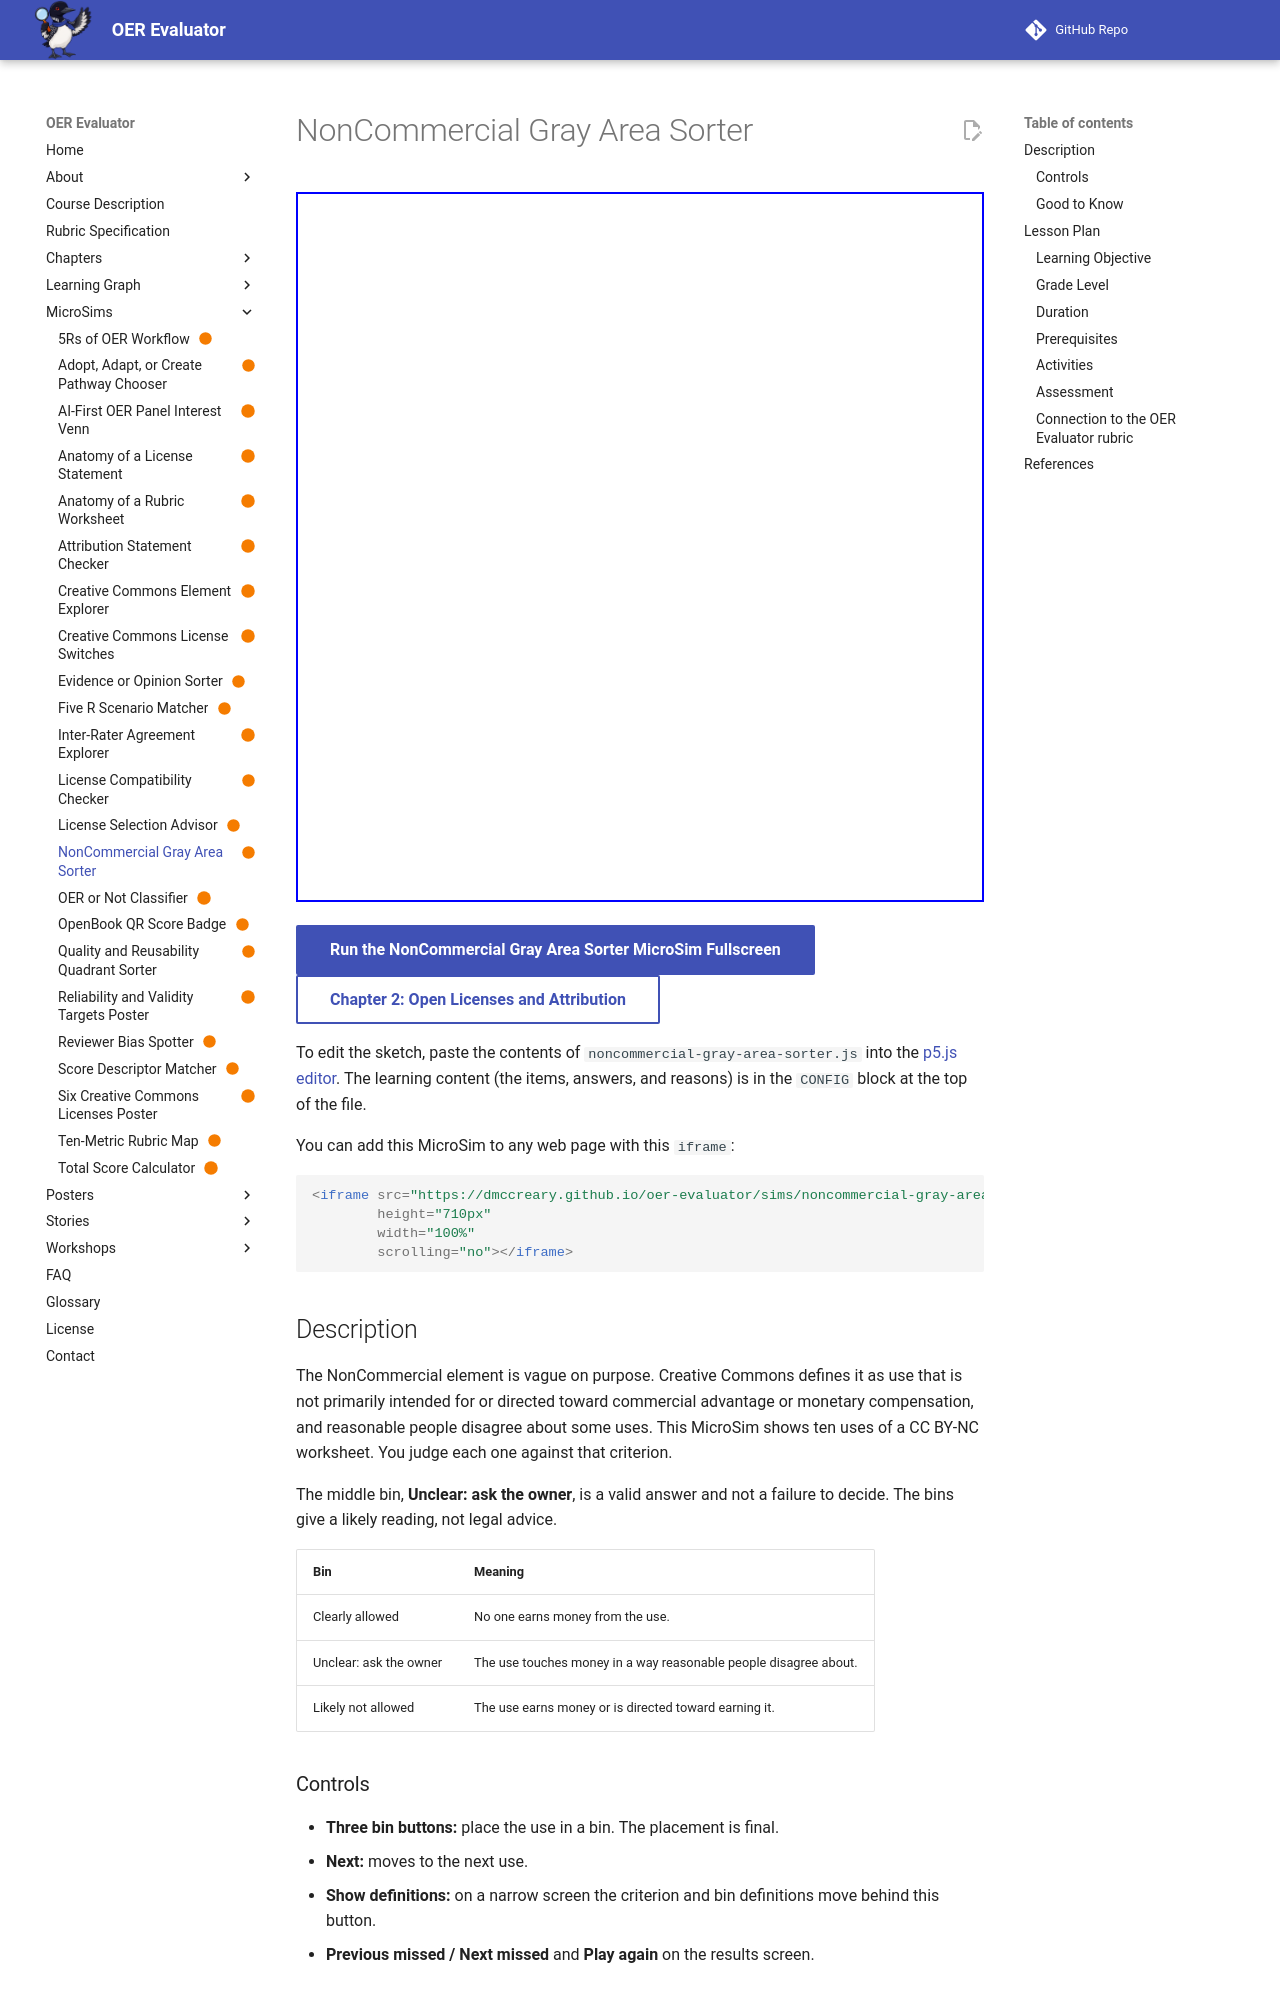

repository: dmccreary/oer-evaluator · page: sims/noncommercial-gray-area-sorter/index.html · generator: mkdocs

---
title: NonCommercial Gray Area Sorter
description: Judge ten uses of a CC BY-NC worksheet as clearly allowed, unclear (ask the owner), or likely not allowed.
image: /sims/noncommercial-gray-area-sorter/noncommercial-gray-area-sorter.png
og:image: /sims/noncommercial-gray-area-sorter/noncommercial-gray-area-sorter.png
twitter:image: /sims/noncommercial-gray-area-sorter/noncommercial-gray-area-sorter.png
social:
   cards: false
status: built
quality_score: 100
---

# NonCommercial Gray Area Sorter

<iframe src="main.html" height="710px" width="100%" scrolling="no"></iframe>

[Run the NonCommercial Gray Area Sorter MicroSim Fullscreen](./main.html){ .md-button .md-button--primary }
<br/>
[Chapter 2: Open Licenses and Attribution](../../chapters/02-open-licenses-attribution/index.md){ .md-button }

To edit the sketch, paste the contents of `noncommercial-gray-area-sorter.js` into the [p5.js editor](https://editor.p5js.org/). The learning content (the items, answers, and reasons) is in the `CONFIG` block at the top of the file.

You can add this MicroSim to any web page with this `iframe`:

```html
<iframe src="https://dmccreary.github.io/oer-evaluator/sims/noncommercial-gray-area-sorter/main.html"
        height="710px"
        width="100%"
        scrolling="no"></iframe>
```

## Description

The NonCommercial element is vague on purpose. Creative Commons defines it as use that is not primarily intended for or directed toward commercial advantage or monetary compensation, and reasonable people disagree about some uses. This MicroSim shows ten uses of a CC BY-NC worksheet. You judge each one against that criterion.

The middle bin, **Unclear: ask the owner**, is a valid answer and not a failure to decide. The bins give a likely reading, not legal advice.

| Bin | Meaning |
|---|---|
| Clearly allowed | No one earns money from the use. |
| Unclear: ask the owner | The use touches money in a way reasonable people disagree about. |
| Likely not allowed | The use earns money or is directed toward earning it. |

### Controls

- **Three bin buttons:** place the use in a bin. The placement is final.
- **Next:** moves to the next use.
- **Show definitions:** on a narrow screen the criterion and bin definitions move behind this button.
- **Previous missed / Next missed** and **Play again** on the results screen.
